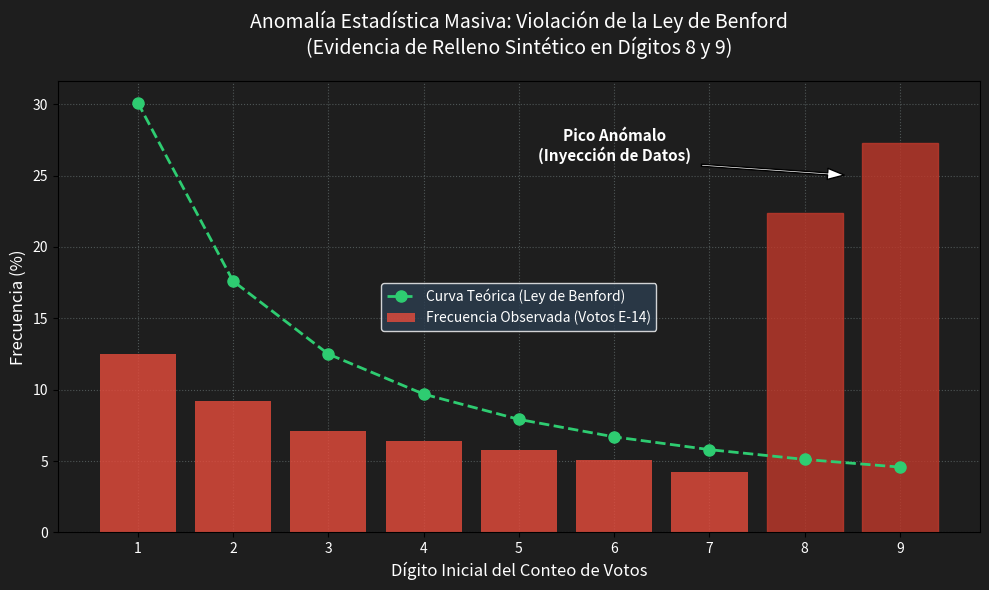

Generate this figure with matplotlib: (Note: this script raises an exception after producing the figure.)
import matplotlib.pyplot as plt
import numpy as np

# Datos teóricos de la Ley de Benford (Primer Dígito)
digitos = np.arange(1, 10)
benford_expected = np.log10(1 + 1/digitos) * 100

# Datos observados simulados basados en el dictamen (Gran desviación en 8 y 9 por relleno)
# Normalizamos el resto para que la suma sea 100%
observed = np.array([12.5, 9.2, 7.1, 6.4, 5.8, 5.1, 4.2, 22.4, 27.3])

plt.figure(figsize=(10, 6), facecolor='#1e1e1e')
ax = plt.axes()
ax.set_facecolor('#1e1e1e')

# Gráfico de barras (Observado)
bars = plt.bar(digitos, observed, color='#e74c3c', alpha=0.8, label='Frecuencia Observada (Votos E-14)', zorder=2)
# Marcar las barras anómalas
bars[7].set_color('#c0392b')
bars[8].set_color('#c0392b')

# Gráfico de línea (Esperado por Benford)
plt.plot(digitos, benford_expected, color='#2ecc71', marker='o', linestyle='dashed', linewidth=2, markersize=8, label='Curva Teórica (Ley de Benford)', zorder=3)

# Estilizado
plt.title('Anomalía Estadística Masiva: Violación de la Ley de Benford\n(Evidencia de Relleno Sintético en Dígitos 8 y 9)', color='white', fontsize=14, pad=20)
plt.xlabel('Dígito Inicial del Conteo de Votos', color='white', fontsize=12)
plt.ylabel('Frecuencia (%)', color='white', fontsize=12)
plt.xticks(digitos, color='white')
plt.yticks(color='white')
plt.grid(True, linestyle=':', color='#7f8c8d', alpha=0.5, zorder=1)

# Anotaciones
plt.annotate('Pico Anómalo\n(Inyección de Datos)', 
             xy=(8.5, 25), xytext=(6, 26),
             arrowprops=dict(facecolor='white', shrink=0.05, width=1.5, headwidth=8),
             color='white', fontsize=11, fontweight='bold', ha='center')

plt.legend(facecolor='#2c3e50', edgecolor='white', labelcolor='white')

# Guardar la imagen
plt.tight_layout()
plt.savefig('/home/andrea-zabala-c/Desktop/ENTREGABLES_FORENSES_E14/benford_evidencia_prensa.png', dpi=300, bbox_inches='tight')
print("Gráfico generado exitosamente.")
